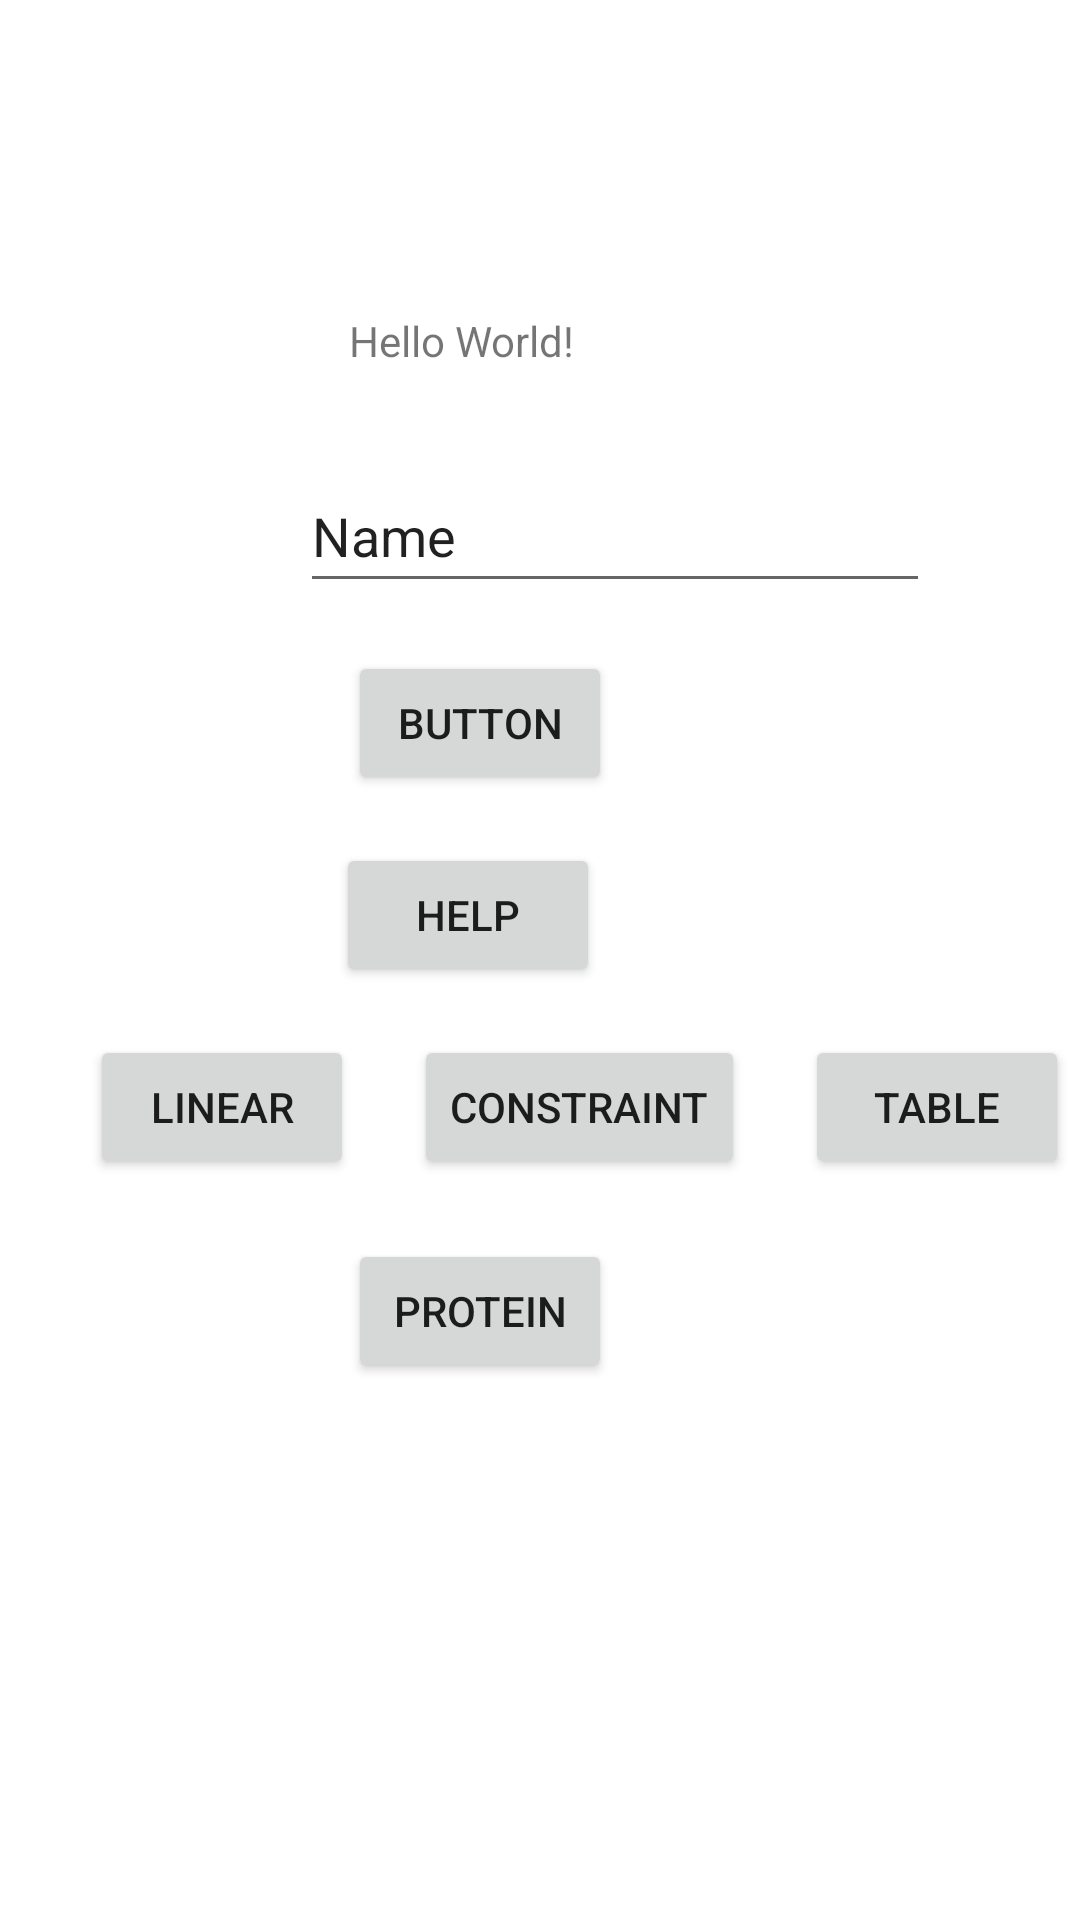

Reconstruct the res/layout file that produces this screen, plus the resources it refers to.
<!-- AndroidManifest.xml: application theme Theme.ProgMobile_Kotlin_72190315 -->
<!-- res/layout/activity_main.xml -->
<?xml version="1.0" encoding="utf-8"?>
<androidx.constraintlayout.widget.ConstraintLayout xmlns:android="http://schemas.android.com/apk/res/android"
    xmlns:app="http://schemas.android.com/apk/res-auto"
    xmlns:tools="http://schemas.android.com/tools"
    android:layout_width="match_parent"
    android:layout_height="match_parent"
    tools:context=".MainActivity">

    <TextView
        android:id="@+id/tv_main_activity"
        android:layout_width="wrap_content"
        android:layout_height="wrap_content"
        android:layout_marginTop="104dp"
        android:layout_marginEnd="168dp"
        android:text="Hello World!"
        app:layout_constraintEnd_toEndOf="parent"
        app:layout_constraintHorizontal_bias="0.666"
        app:layout_constraintStart_toStartOf="@+id/btn_ambil_nama"
        app:layout_constraintTop_toTopOf="parent" />

    <EditText
        android:id="@+id/ed_input_nama"
        android:layout_width="wrap_content"
        android:layout_height="wrap_content"
        android:layout_marginStart="100dp"
        android:layout_marginTop="30dp"
        android:ems="10"
        android:inputType="textPersonName"
        android:minHeight="48dp"
        android:text="Name"
        app:layout_constraintStart_toStartOf="parent"
        app:layout_constraintTop_toBottomOf="@+id/tv_main_activity" />

    <Button
        android:id="@+id/btn_ambil_nama"
        android:layout_width="wrap_content"
        android:layout_height="wrap_content"
        android:layout_marginTop="16dp"
        android:layout_marginEnd="156dp"
        android:text="Button"
        app:layout_constraintEnd_toEndOf="parent"
        app:layout_constraintTop_toBottomOf="@+id/ed_input_nama" />

    <Button
        android:id="@+id/btn_help"
        android:layout_width="wrap_content"
        android:layout_height="wrap_content"
        android:layout_marginTop="16dp"
        android:layout_marginEnd="160dp"
        android:text="Help"
        app:layout_constraintEnd_toEndOf="parent"
        app:layout_constraintTop_toBottomOf="@+id/btn_ambil_nama" />

    <Button
        android:id="@+id/btn_linear"
        android:layout_width="wrap_content"
        android:layout_height="wrap_content"
        android:layout_marginStart="30dp"
        android:layout_marginTop="16dp"
        android:text="Linear"
        app:layout_constraintStart_toStartOf="parent"
        app:layout_constraintTop_toBottomOf="@+id/btn_help" />

    <Button
        android:id="@+id/btn_constraint"
        android:layout_width="wrap_content"
        android:layout_height="0dp"
        android:layout_marginStart="20dp"
        android:layout_marginTop="16dp"
        android:text="Constraint"
        app:layout_constraintStart_toEndOf="@+id/btn_linear"
        app:layout_constraintTop_toBottomOf="@+id/btn_help" />

    <Button
        android:id="@+id/btn_table"
        android:layout_width="wrap_content"
        android:layout_height="wrap_content"
        android:layout_marginStart="20dp"
        android:layout_marginTop="16dp"
        android:text="Table"
        app:layout_constraintStart_toEndOf="@+id/btn_constraint"
        app:layout_constraintTop_toBottomOf="@+id/btn_help" />

    <Button
        android:id="@+id/btn_protein"
        android:layout_width="wrap_content"
        android:layout_height="wrap_content"
        android:layout_marginTop="20dp"
        android:layout_marginEnd="156dp"
        android:text="Protein"
        app:layout_constraintEnd_toEndOf="parent"
        app:layout_constraintTop_toBottomOf="@+id/btn_constraint" />

</androidx.constraintlayout.widget.ConstraintLayout>
<!-- resources referenced by this layout -->
<resources>
  <style name="Theme.ProgMobile_Kotlin_72190315" parent="Theme.MaterialComponents.DayNight.DarkActionBar">
          
          <item name="colorPrimary">@color/purple_500</item>
          <item name="colorPrimaryVariant">@color/purple_700</item>
          <item name="colorOnPrimary">@color/white</item>
          
          <item name="colorSecondary">@color/teal_200</item>
          <item name="colorSecondaryVariant">@color/teal_700</item>
          <item name="colorOnSecondary">@color/black</item>
          
          <item name="android:statusBarColor" tools:targetApi="l">?attr/colorPrimaryVariant</item>
          
      </style>
  <color name="purple_500">#FF6200EE</color>
  <color name="purple_700">#FF3700B3</color>
  <color name="white">#FFFFFFFF</color>
  <color name="teal_200">#FF03DAC5</color>
  <color name="teal_700">#FF018786</color>
  <color name="black">#FF000000</color>
</resources>
